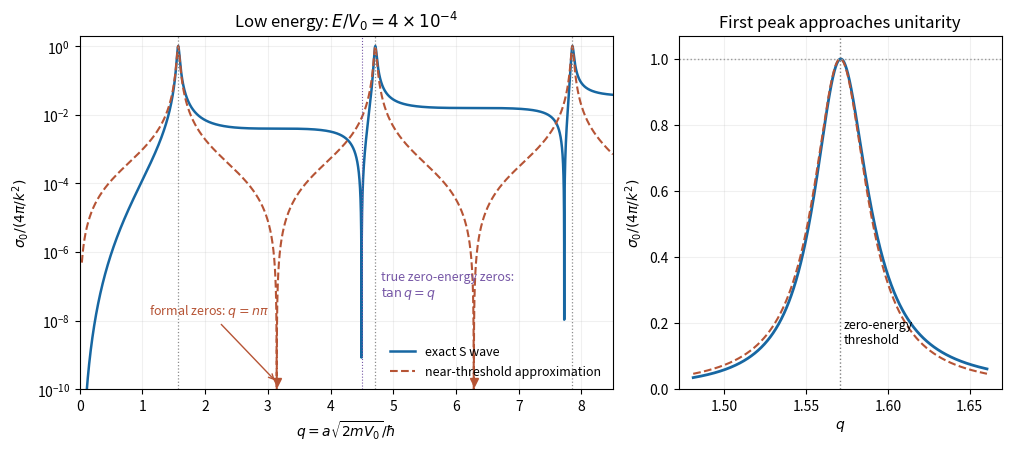

The script that saved this image:
"""Original exact/approximate S-wave comparison. Python 3.14, NumPy/Matplotlib."""
import numpy as np
import matplotlib.pyplot as plt

plt.rcParams.update({"font.size": 10, "figure.facecolor": "white"})
ratio = 4e-4
k = np.sqrt(ratio)
inner_k = np.sqrt(1+ratio)
q = np.linspace(.035, 8.5, 35000)
phase = np.arctan2(k*np.sin(inner_k*q), inner_k*np.cos(inner_k*q))-k*q
exact = np.sin(phase)**2
approximation = ratio*np.sin(q)**2/(ratio*np.sin(q)**2+np.cos(q)**2)
fig, (ax, zoom) = plt.subplots(1, 2, figsize=(10, 4.4), layout="constrained",
                              gridspec_kw={"width_ratios": [1.65, 1]})
ax.semilogy(q, exact, color="#1767a2", lw=1.8, label="exact S wave")
ax.semilogy(q, approximation, "--", color="#b65435", lw=1.5,
            label="near-threshold approximation")
for threshold in np.pi*(np.arange(3)+.5):
    ax.axvline(threshold, color=".55", ls=":", lw=.9)
ax.plot([np.pi, 2*np.pi], [1.6e-10]*2, "v", color="#b65435", ms=6)
ax.annotate(r"formal zeros: $q=n\pi$", (np.pi, 1.6e-10), (1.1, 1.5e-8),
            arrowprops={"arrowstyle": "->", "color": "#b65435"},
            color="#b65435", fontsize=9)
root = 4.493409457909064
ax.axvline(root, color="#7657a6", ls=":", lw=.8)
ax.text(4.8, 5e-8, r"true zero-energy zeros:"+"\n"+r"$\tan q=q$",
        fontsize=9, color="#7657a6")
ax.set(xlabel=r"$q=a\sqrt{2mV_0}/\hbar$",
       ylabel=r"$\sigma_0/(4\pi/k^2)$",
       xlim=(0, 8.5), ylim=(1e-10, 2),
       title=r"Low energy: $E/V_0=4\times10^{-4}$")
ax.grid(alpha=.18)
ax.legend(loc="lower right", frameon=False, fontsize=9)
selected = abs(q-np.pi/2)<.09
zoom.plot(q[selected], exact[selected], color="#1767a2", lw=2)
zoom.plot(q[selected], approximation[selected], "--", color="#b65435", lw=1.5)
zoom.axvline(np.pi/2, color=".5", ls=":", lw=1)
zoom.axhline(1, color=".6", ls=":", lw=1)
zoom.text(np.pi/2+.002, .14, "zero-energy\nthreshold", fontsize=9)
zoom.set(xlabel=r"$q$", ylabel=r"$\sigma_0/(4\pi/k^2)$",
         ylim=(0, 1.07), title="First peak approaches unitarity")
zoom.grid(alpha=.18)
fig.savefig("paper-1-square-well-resonances.png", dpi=155, facecolor="white")
